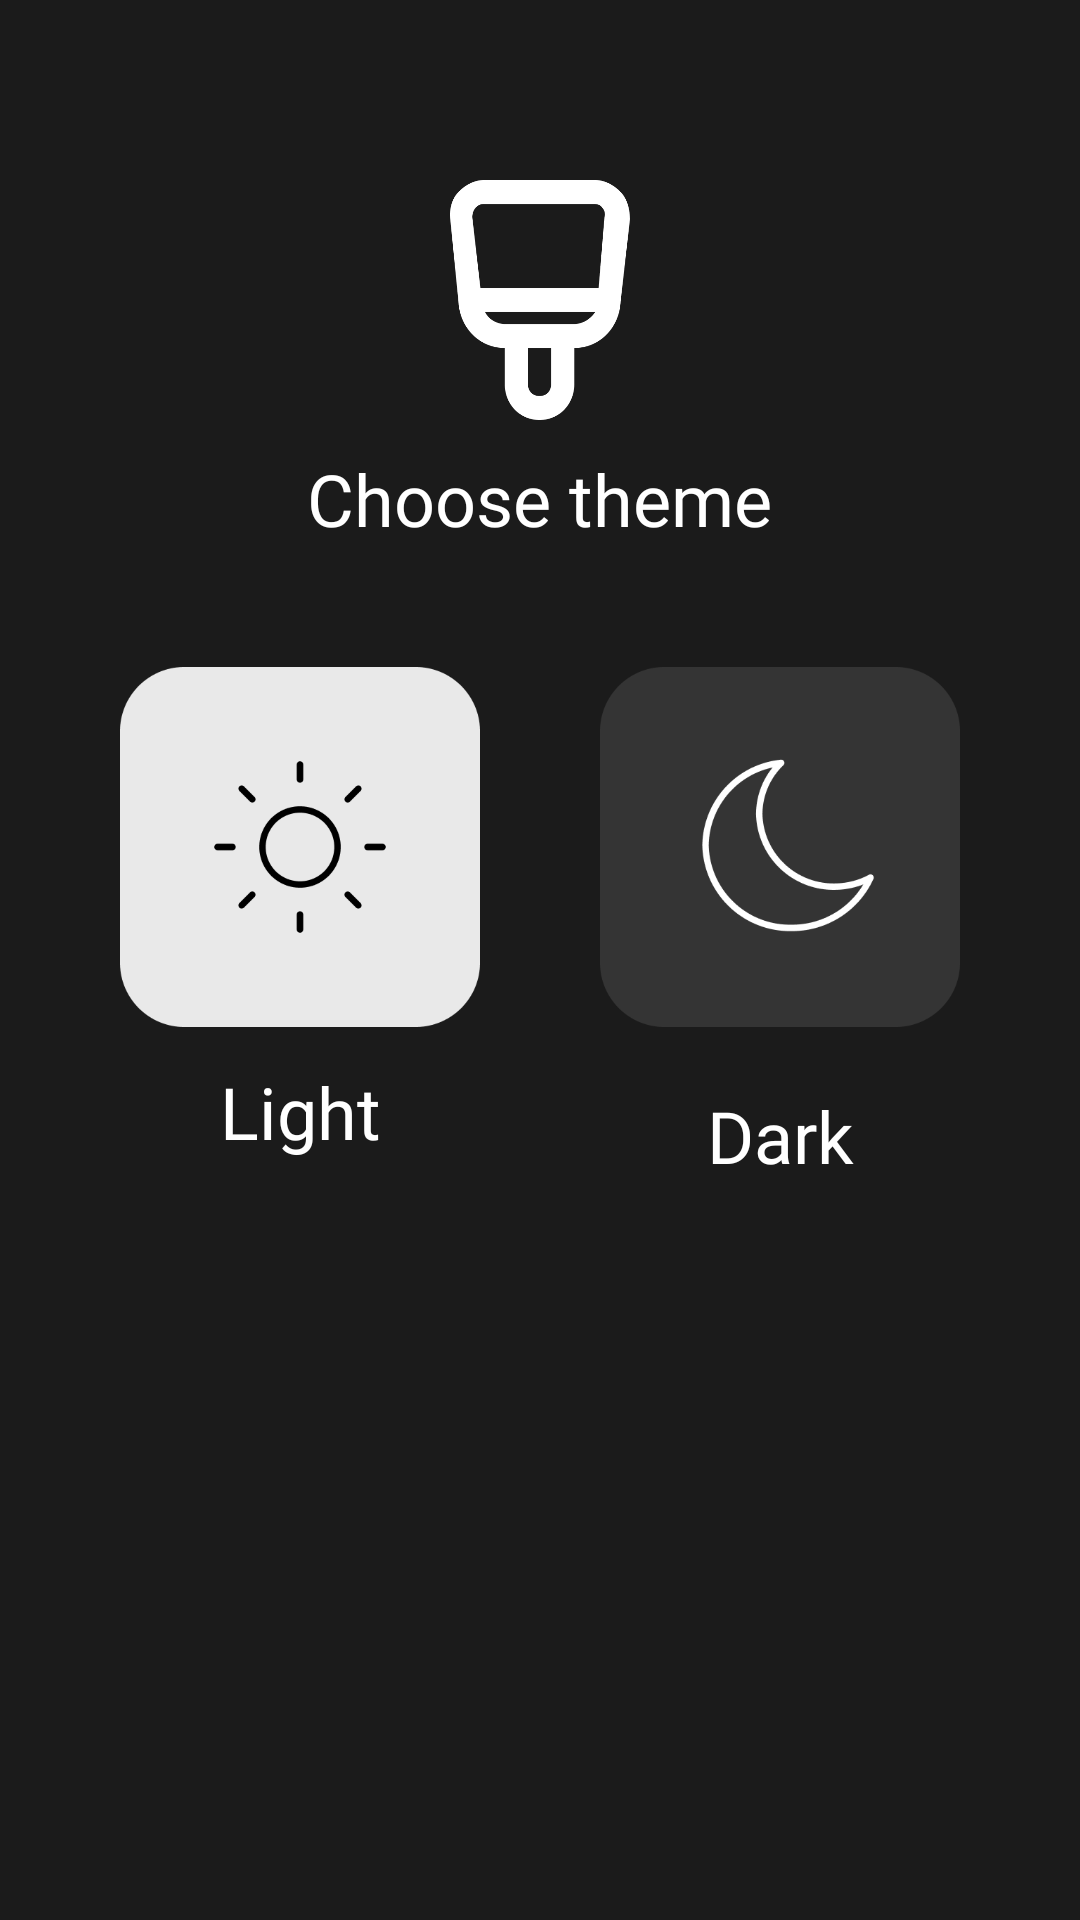

Here is an Android app screen rendered from its layout file. Give the layout XML and the strings, colors and styles it references.
<!-- AndroidManifest.xml: application theme Theme.Weather -->
<!-- res/layout/theme_fragment.xml -->
<?xml version="1.0" encoding="utf-8"?>
<RelativeLayout xmlns:android="http://schemas.android.com/apk/res/android"
    xmlns:app="http://schemas.android.com/apk/res-auto"
    android:layout_width="match_parent"
    android:layout_height="match_parent"
    xmlns:tools="http://schemas.android.com/tools"
    android:background="@color/backgroundColor">

    <ImageView
        android:id="@+id/themePng"
        android:layout_width="60dp"
        android:layout_height="80dp"
        android:layout_alignParentTop="true"
        android:layout_centerHorizontal="true"
        android:layout_marginTop="60dp"
        android:scaleType="fitXY"
        app:srcCompat="@drawable/theme_vector" />

    <TextView
        android:id="@+id/chooseThemeImageView"
        android:layout_width="wrap_content"
        android:layout_height="wrap_content"
        android:text="@string/chooseTheme"
        android:layout_centerHorizontal="true"
        android:layout_below="@id/themePng"
        android:textColor="@color/white"
        android:fontFamily="@font/sf_pro_regular"
        android:layout_marginTop="10dp"
        android:textSize="24sp" />

    <androidx.appcompat.widget.AppCompatButton
        android:id="@+id/light_theme_button"
        android:layout_width="120dp"
        android:layout_height="120dp"
        android:layout_below="@id/chooseThemeImageView"
        android:layout_alignParentStart="true"
        android:layout_marginStart="40dp"
        android:layout_marginTop="40dp"
        android:background="@drawable/light_theme_icon" />

    <androidx.appcompat.widget.AppCompatButton
        android:id="@+id/dark_theme_button"
        android:layout_width="120dp"
        android:layout_height="120dp"
        android:layout_alignParentEnd="true"
        android:layout_below="@id/chooseThemeImageView"
        android:layout_marginEnd="40dp"
        android:layout_marginTop="40dp"
        android:background="@drawable/dark_theme_icon" />

    <TextView
        android:id="@+id/lightThemeImageView"
        android:layout_width="120dp"
        android:layout_height="wrap_content"
        android:layout_below="@id/light_theme_button"
        android:layout_alignParentStart="true"
        android:layout_marginStart="40dp"
        android:layout_marginTop="12dp"
        android:gravity="center"
        android:fontFamily="@font/sf_pro_regular"
        android:text="@string/LightTheme"
        android:textColor="@color/white"
        android:textSize="24sp" />

    <TextView
        android:id="@+id/darkThemeImageView"
        android:layout_width="120dp"
        android:layout_height="wrap_content"
        android:text="@string/DarkTheme"
        android:layout_marginTop="20dp"
        android:layout_alignParentEnd="true"
        android:layout_marginEnd="40dp"
        android:gravity="center"
        android:layout_below="@id/dark_theme_button"
        android:textColor="@color/white"
        android:fontFamily="@font/sf_pro_regular"
        android:textSize="24sp" />
</RelativeLayout>
<!-- resources referenced by this layout -->
<resources>
  <color name="backgroundColor">#1B1B1B</color>
  <color name="white">#FFFFFFFF</color>
  <!-- drawable dark_theme_icon: png bitmap (drawable, 10932 bytes) -->
  <!-- drawable light_theme_icon: png bitmap (drawable, 9065 bytes) -->
  <!-- drawable theme_vector: png bitmap (drawable, 7429 bytes) -->
  <string name="DarkTheme">Dark</string>
  <string name="LightTheme">Light</string>
  <string name="chooseTheme">Choose theme</string>
  <style name="Theme.Weather" parent="Theme.MaterialComponents.Light.DarkActionBar">
          
          <item name="colorPrimary">@color/purple_500</item>
          <item name="colorPrimaryVariant">@color/purple_700</item>
          <item name="colorOnPrimary">@color/white</item>
          
          <item name="colorSecondary">@color/teal_200</item>
          <item name="colorSecondaryVariant">@color/teal_700</item>
          <item name="colorOnSecondary">@color/black</item>
          
          <item name="android:statusBarColor" tools:targetApi="l">?attr/colorPrimaryVariant</item>
          
          <item name="android:windowContentOverlay">@null</item>
          <item name="fontFamily">@font/sf_pro_regular</item>
      </style>
  <color name="purple_500">#FF6200EE</color>
  <color name="purple_700">#FF3700B3</color>
  <color name="teal_200">#FF03DAC5</color>
  <color name="teal_700">#FF018786</color>
  <color name="black">#FF000000</color>
</resources>
